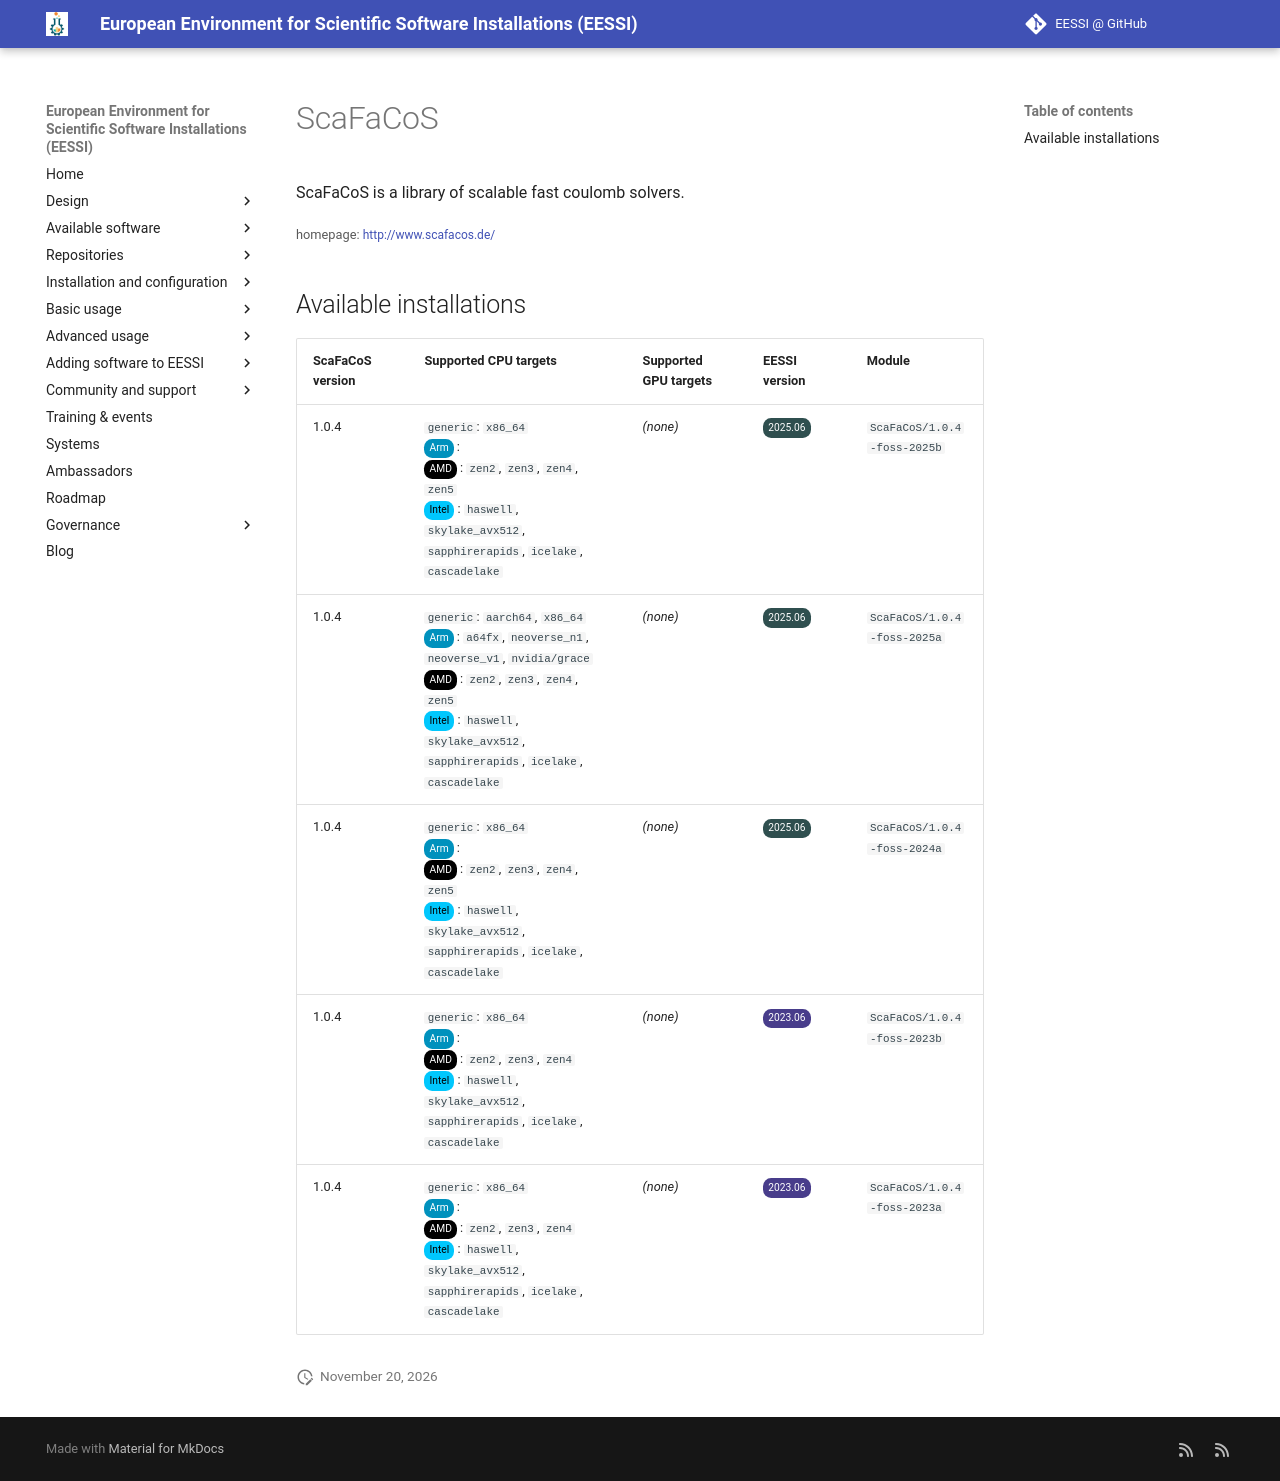

repository: EESSI/docs · page: available_software/detail/ScaFaCoS/index.html · generator: mkdocs

---
json_ld:
  '@context': https://schema.org
  '@type': SoftwareApplication
  applicationCategory: DeveloperApplication
  description: ScaFaCoS is a library of scalable fast coulomb solvers.
  license: Not confirmed
  name: ScaFaCoS
  offers:
    '@type': Offer
    price: 0
  operatingSystem: LINUX
  review:
    '@type': Review
    author:
      '@type': Organization
      name: EESSI
    reviewBody: Application has been successfully made available on all architectures
      supported by EESSI
    reviewRating:
      '@type': Rating
      ratingValue: 5
  softwareRequirements: See https://www.eessi.io/docs/ for how to make EESSI available
    on your system
  softwareVersion: '[''1.0.4'']'
  url: http://www.scafacos.de/
---
# ScaFaCoS


ScaFaCoS is a library of scalable fast coulomb solvers.

<small>homepage: </small><span class="software-link">[http://www.scafacos.de/](http://www.scafacos.de/)</span>

## Available installations


|ScaFaCoS version|Supported CPU targets|Supported GPU targets|EESSI version|Module|
| --- | --- | --- | --- | --- |
|1.0.4|`generic`: `x86_64`<br/><span class="software-cpu-arm">Arm</span>: <br/><span class="software-cpu-amd">AMD</span>: `zen2`, `zen3`, `zen4`, `zen5`<br/><span class="software-cpu-intel">Intel</span>: `haswell`, `skylake_avx512`, `sapphirerapids`, `icelake`, `cascadelake`<br/>|*(none)*|<span class="software-eessi-version-202506">2025.06</span>|`ScaFaCoS/1.0.4-foss-2025b`|
|1.0.4|`generic`: `aarch64`, `x86_64`<br/><span class="software-cpu-arm">Arm</span>: `a64fx`, `neoverse_n1`, `neoverse_v1`, `nvidia/grace`<br/><span class="software-cpu-amd">AMD</span>: `zen2`, `zen3`, `zen4`, `zen5`<br/><span class="software-cpu-intel">Intel</span>: `haswell`, `skylake_avx512`, `sapphirerapids`, `icelake`, `cascadelake`<br/>|*(none)*|<span class="software-eessi-version-202506">2025.06</span>|`ScaFaCoS/1.0.4-foss-2025a`|
|1.0.4|`generic`: `x86_64`<br/><span class="software-cpu-arm">Arm</span>: <br/><span class="software-cpu-amd">AMD</span>: `zen2`, `zen3`, `zen4`, `zen5`<br/><span class="software-cpu-intel">Intel</span>: `haswell`, `skylake_avx512`, `sapphirerapids`, `icelake`, `cascadelake`<br/>|*(none)*|<span class="software-eessi-version-202506">2025.06</span>|`ScaFaCoS/1.0.4-foss-2024a`|
|1.0.4|`generic`: `x86_64`<br/><span class="software-cpu-arm">Arm</span>: <br/><span class="software-cpu-amd">AMD</span>: `zen2`, `zen3`, `zen4`<br/><span class="software-cpu-intel">Intel</span>: `haswell`, `skylake_avx512`, `sapphirerapids`, `icelake`, `cascadelake`<br/>|*(none)*|<span class="software-eessi-version-202306">2023.06</span>|`ScaFaCoS/1.0.4-foss-2023b`|
|1.0.4|`generic`: `x86_64`<br/><span class="software-cpu-arm">Arm</span>: <br/><span class="software-cpu-amd">AMD</span>: `zen2`, `zen3`, `zen4`<br/><span class="software-cpu-intel">Intel</span>: `haswell`, `skylake_avx512`, `sapphirerapids`, `icelake`, `cascadelake`<br/>|*(none)*|<span class="software-eessi-version-202306">2023.06</span>|`ScaFaCoS/1.0.4-foss-2023a`|
